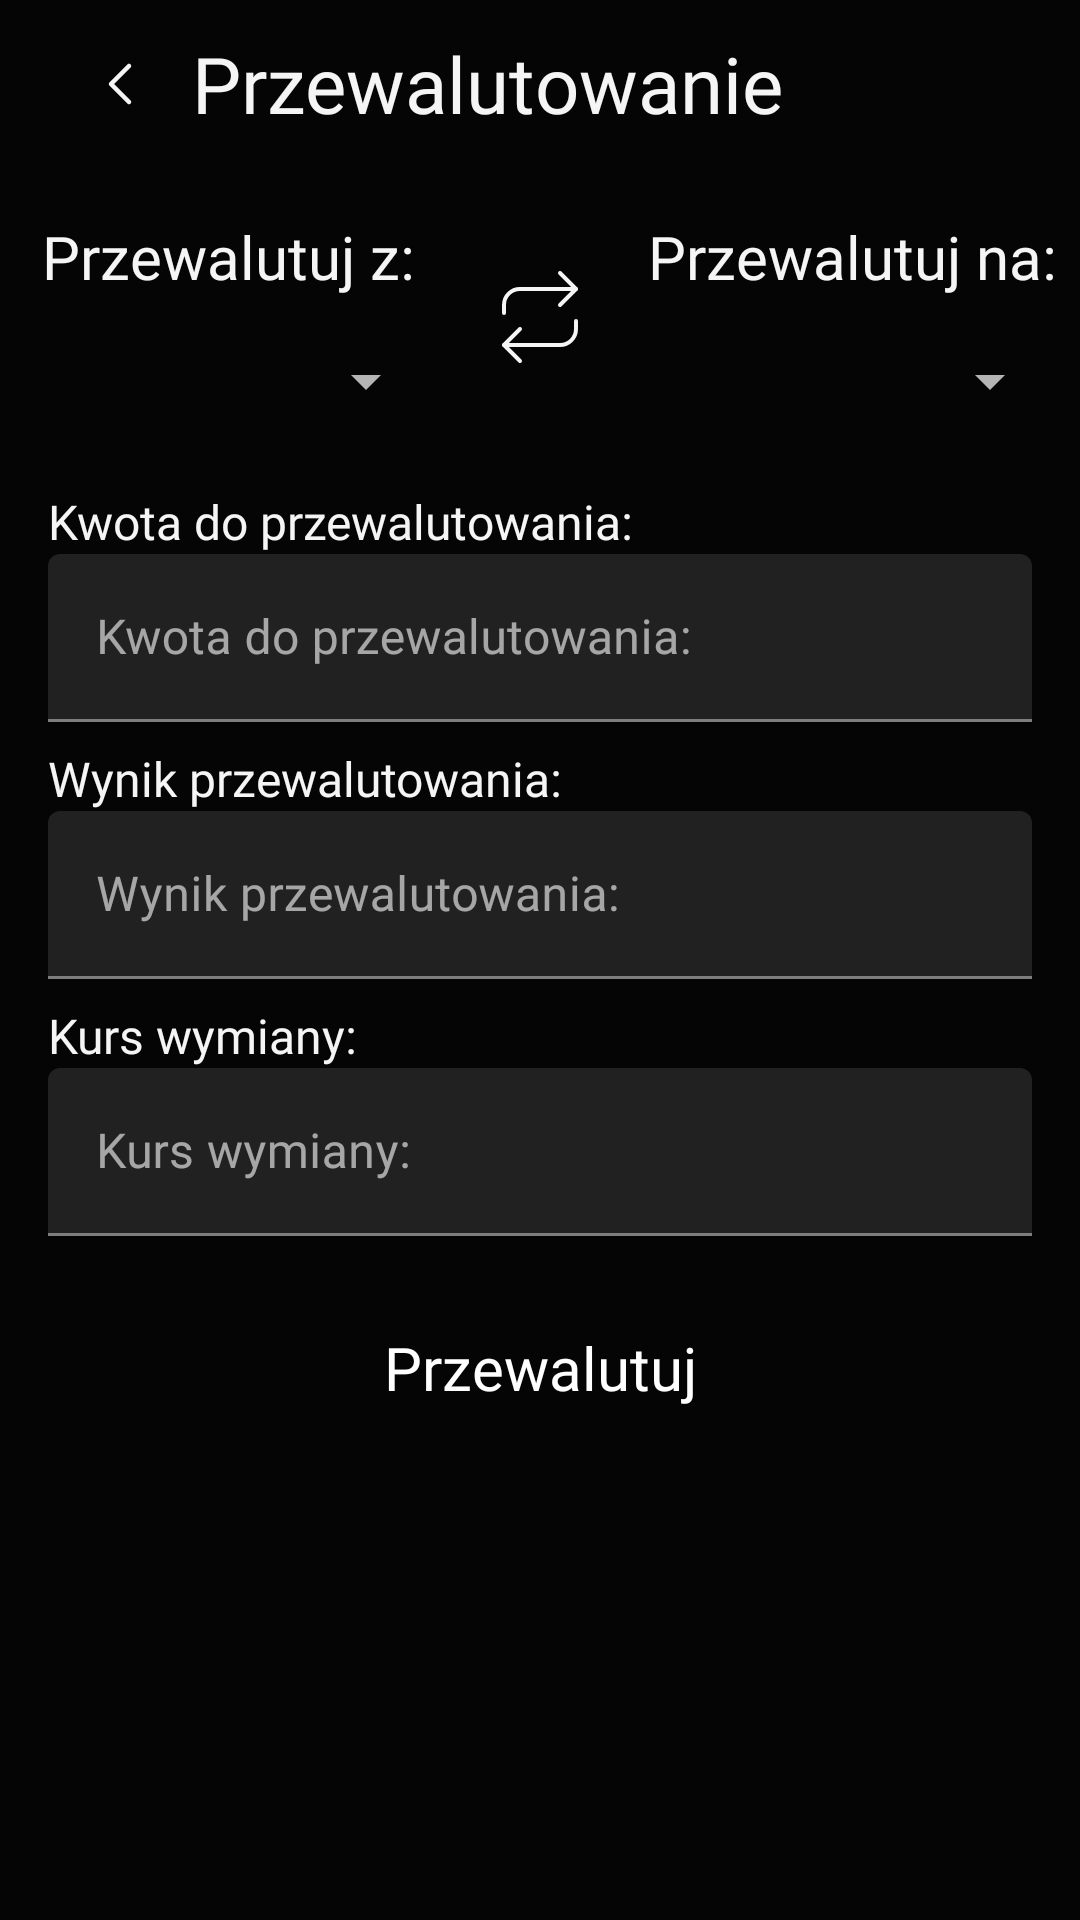

Android layout source for this screen:
<!-- AndroidManifest.xml: application theme Theme.CurrencyStockPrediction -->
<!-- res/layout/fragment_home_convert.xml -->
<?xml version="1.0" encoding="utf-8"?>
<androidx.constraintlayout.widget.ConstraintLayout xmlns:android="http://schemas.android.com/apk/res/android"
    xmlns:app="http://schemas.android.com/apk/res-auto"
    xmlns:tools="http://schemas.android.com/tools"
    android:layout_width="match_parent"
    android:layout_height="match_parent"
    android:background="@color/black"
    app:layout_constraintBottom_toBottomOf="parent"
    app:layout_constraintStart_toStartOf="parent"
    app:layout_constraintTop_toTopOf="parent">

    <com.google.android.material.appbar.MaterialToolbar
        android:id="@+id/goBackToolbar"
        android:layout_width="match_parent"
        android:layout_height="wrap_content"
        android:background="@color/black"
        android:minHeight="?attr/actionBarSize"
        android:theme="?attr/actionBarTheme"
        app:layout_constraintTop_toTopOf="parent"
        app:layout_constraintStart_toStartOf="parent"
        app:layout_constraintEnd_toEndOf="parent">

        <ImageButton
            android:id="@+id/back_button"
            android:layout_width="48dp"
            android:layout_height="56dp"
            android:background="?attr/selectableItemBackgroundBorderless"
            android:contentDescription="@string/login_fragment_title_back_button"
            android:onClick="onBackPressed"
            android:src="@drawable/chevron_left"
            app:layout_constraintStart_toStartOf="parent"
            app:layout_constraintTop_toTopOf="parent" />

        <TextView
            android:id="@+id/title_text"
            android:layout_width="wrap_content"
            android:layout_height="56dp"
            android:gravity="center_vertical"
            android:text="Przewalutowanie"
            android:textColor="@color/white"
            app:layout_constraintStart_toEndOf="@id/back_button"
            app:layout_constraintTop_toTopOf="parent"
            app:layout_constraintBottom_toBottomOf="parent"
            app:layout_constraintEnd_toEndOf="parent"
            style="@style/KanitRegularLarge" />
    </com.google.android.material.appbar.MaterialToolbar>

    <TextView
        android:id="@+id/fromTextView"
        style="@style/KanitLightMedium"
        android:layout_width="wrap_content"
        android:layout_height="wrap_content"
        android:layout_marginTop="16dp"
        android:text="Przewalutuj z:"
        android:textColor="@color/white"
        app:layout_constraintEnd_toStartOf="@+id/calculateSubmitButton"
        app:layout_constraintStart_toStartOf="parent"
        app:layout_constraintTop_toBottomOf="@+id/goBackToolbar">


    </TextView>

    <Spinner
        android:id="@+id/fromCurrencySpinner"
        android:layout_width="140dp"
        android:layout_height="wrap_content"
        android:layout_marginTop="16dp"
        style="@style/KanitLightMedium"

        app:layout_constraintEnd_toStartOf="@+id/calculateSubmitButton"
        app:layout_constraintStart_toStartOf="parent"
        app:layout_constraintTop_toBottomOf="@+id/fromTextView" />

    <ImageButton
        android:id="@+id/calculateSubmitButton"
        android:layout_width="56dp"
        android:layout_height="56dp"
        android:background="@drawable/background_style_darkgrey_rectangle_stroke"
        android:gravity="center_horizontal"
        android:padding="12dp"
        android:scaleType="fitCenter"
        app:layout_constraintBottom_toBottomOf="@+id/fromCurrencySpinner"
        app:layout_constraintEnd_toEndOf="parent"
        app:layout_constraintStart_toStartOf="parent"
        app:layout_constraintTop_toTopOf="@+id/fromTextView"
        app:srcCompat="@drawable/repeat" />

    <TextView
        android:id="@+id/toTextView"
        style="@style/KanitLightMedium"
        android:layout_width="wrap_content"

        android:layout_height="wrap_content"
        android:text="Przewalutuj na:"

        android:textColor="@color/white"
        app:layout_constraintEnd_toEndOf="parent"
        app:layout_constraintStart_toEndOf="@+id/calculateSubmitButton"
        app:layout_constraintTop_toTopOf="@+id/fromTextView">

    </TextView>

        <Spinner
            android:id="@+id/toCurrencySpinner"
            android:layout_width="140dp"
            android:layout_height="wrap_content"
            android:layout_marginTop="16dp"
            style="@style/KanitLightMedium"

            app:layout_constraintEnd_toEndOf="parent"
            app:layout_constraintStart_toEndOf="@+id/calculateSubmitButton"
            app:layout_constraintTop_toBottomOf="@+id/toTextView" />


    <TextView
        android:id="@+id/calculateAmountTextView"
        style="@style/KanitLightSmall"
        android:layout_width="wrap_content"
        android:layout_height="wrap_content"
        android:layout_marginStart="16dp"
        android:layout_marginTop="24dp"
        android:text="Kwota do przewalutowania:"
        android:textColor="@color/white"
        app:layout_constraintStart_toStartOf="parent"
        app:layout_constraintTop_toBottomOf="@+id/fromCurrencySpinner" />


    <com.google.android.material.textfield.TextInputLayout
        android:id="@+id/calculateAmountTextInputLayout"
        android:layout_width="match_parent"
        android:layout_height="wrap_content"
        app:layout_constraintEnd_toEndOf="parent"
        app:layout_constraintStart_toStartOf="parent"
        app:layout_constraintTop_toBottomOf="@+id/calculateAmountTextView">

        <com.google.android.material.textfield.TextInputEditText
            android:id="@+id/calculateAmountTextInputEditText"
            style="@style/KanitLightSmall"
            android:layout_width="match_parent"
            android:layout_height="@dimen/fragment_login_input_height"
            android:layout_marginHorizontal="@dimen/fragment_login_textinput_margin_horizontal"
            android:backgroundTint="@color/dark_grey"
            android:hint="Kwota do przewalutowania:"
            android:inputType="numberDecimal"
            android:textAlignment="viewStart"
            android:textColor="@color/white"
            android:textColorHighlight="@color/grey"
            android:textColorHint="@color/grey"
            android:textColorLink="@color/grey"


            />

    </com.google.android.material.textfield.TextInputLayout>


    <TextView
        android:id="@+id/resultAmountTextView"
        style="@style/KanitLightSmall"
        android:layout_width="wrap_content"
        android:layout_height="wrap_content"
        android:layout_marginStart="16dp"
        android:layout_marginTop="8dp"

        android:text="Wynik przewalutowania:"
        android:textColor="@color/white"
        app:layout_constraintStart_toStartOf="parent"
        app:layout_constraintTop_toBottomOf="@+id/calculateAmountTextInputLayout" />


    <com.google.android.material.textfield.TextInputLayout
        android:id="@+id/resultAmountTextInputLayout"
        android:layout_width="match_parent"
        android:layout_height="wrap_content"
        app:layout_constraintEnd_toEndOf="parent"
        app:layout_constraintStart_toStartOf="parent"
        app:layout_constraintTop_toBottomOf="@+id/resultAmountTextView"
        android:clickable="false"
        android:focusable="false"
        android:focusableInTouchMode="false">

        <com.google.android.material.textfield.TextInputEditText
            android:id="@+id/resultAmountTextInputEditText"
            style="@style/KanitLightSmall"
            android:layout_width="match_parent"
            android:layout_height="@dimen/fragment_login_input_height"
            android:layout_marginHorizontal="@dimen/fragment_login_textinput_margin_horizontal"
            android:backgroundTint="@color/dark_grey"
            android:hint="Wynik przewalutowania:"
            android:inputType="numberDecimal"
            android:textAlignment="viewStart"
            android:textColor="@color/white"
            android:textColorHighlight="@color/grey"
            android:textColorHint="@color/grey"
            android:textColorLink="@color/grey"
            android:clickable="false"
            android:focusable="false"
            android:focusableInTouchMode="false"

            />

    </com.google.android.material.textfield.TextInputLayout>


    <TextView
        android:id="@+id/resultExchangeRateTextView"
        style="@style/KanitLightSmall"
        android:layout_width="wrap_content"
        android:layout_height="wrap_content"
        android:layout_marginStart="16dp"
        android:layout_marginTop="8dp"

        android:text="Kurs wymiany:"
        android:textColor="@color/white"
        app:layout_constraintStart_toStartOf="parent"
        app:layout_constraintTop_toBottomOf="@+id/resultAmountTextInputLayout" />


    <com.google.android.material.textfield.TextInputLayout
        android:id="@+id/resultExchangeRateTextInputLayout"
        android:layout_width="match_parent"
        android:layout_height="wrap_content"
        app:layout_constraintEnd_toEndOf="parent"
        app:layout_constraintStart_toStartOf="parent"
        app:layout_constraintTop_toBottomOf="@+id/resultExchangeRateTextView"
        android:clickable="false"
        android:focusable="false"
        android:focusableInTouchMode="false">

        <com.google.android.material.textfield.TextInputEditText
            android:id="@+id/resultExchangeRateTextInputEditText"
            style="@style/KanitLightSmall"
            android:layout_width="match_parent"
            android:layout_height="@dimen/fragment_login_input_height"
            android:layout_marginHorizontal="@dimen/fragment_login_textinput_margin_horizontal"
            android:backgroundTint="@color/dark_grey"
            android:hint="Kurs wymiany:"
            android:inputType="numberDecimal"
            android:textAlignment="viewStart"
            android:textColor="@color/white"
            android:textColorHighlight="@color/grey"
            android:textColorHint="@color/grey"
            android:textColorLink="@color/grey"
            android:clickable="false"
            android:focusable="false"
            android:focusableInTouchMode="false"

            />

    </com.google.android.material.textfield.TextInputLayout>


    <Button
        android:id="@+id/calculateButton"
        android:layout_width="match_parent"
        android:layout_height="56dp"
        style="@style/KanitRegularMedium"
        android:textAllCaps="false"

        android:layout_marginHorizontal="16dp"
        android:layout_marginTop="16dp"
        app:layout_constraintEnd_toEndOf="parent"
        app:layout_constraintStart_toStartOf="parent"
        android:background="@drawable/background_style_mildblue_rectangle"
        android:text="Przewalutuj"
        app:layout_constraintTop_toBottomOf="@+id/resultExchangeRateTextInputLayout" />

</androidx.constraintlayout.widget.ConstraintLayout>
<!-- resources referenced by this layout -->
<resources>
  <color name="black">#050505</color>
  <color name="dark_grey">#212121</color>
  <color name="grey">#838383</color>
  <color name="white">#F5F5F5</color>
  <dimen name="fragment_login_input_height">56dp</dimen>
  <dimen name="fragment_login_textinput_margin_horizontal">16dp</dimen>
  <!-- drawable chevron_left (drawable) -->
  <vector xmlns:android="http://schemas.android.com/apk/res/android"
      android:width="24dp"
      android:height="24dp"
      android:viewportWidth="24"
      android:viewportHeight="24">
    <path
        android:pathData="M15,18l-6,-6l6,-6"
        android:strokeLineJoin="round"
        android:strokeWidth="1.5"
        android:fillColor="#00000000"
        android:strokeColor="@color/white"
        android:strokeLineCap="round"/>
  </vector>
  <!-- drawable repeat (drawable) -->
  <vector xmlns:android="http://schemas.android.com/apk/res/android"
      android:width="24dp"
      android:height="24dp"
      android:viewportWidth="24"
      android:viewportHeight="24">
    <path
        android:pathData="M17,1l4,4l-4,4"
        android:strokeLineJoin="round"
        android:strokeWidth="1"
        android:fillColor="#00000000"
        android:strokeColor="@color/white"
        android:strokeLineCap="round"/>
    <path
        android:pathData="M3,11V9a4,4 0,0 1,4 -4h14"
        android:strokeLineJoin="round"
        android:strokeWidth="1"
        android:fillColor="#00000000"
        android:strokeColor="@color/white"
        android:strokeLineCap="round"/>
    <path
        android:pathData="M7,23l-4,-4l4,-4"
        android:strokeLineJoin="round"
        android:strokeWidth="1"
        android:fillColor="#00000000"
        android:strokeColor="@color/white"
        android:strokeLineCap="round"/>
    <path
        android:pathData="M21,13v2a4,4 0,0 1,-4 4H3"
        android:strokeLineJoin="round"
        android:strokeWidth="1"
        android:fillColor="#00000000"
        android:strokeColor="@color/white"
        android:strokeLineCap="round"/>
  </vector>
  <string name="login_fragment_title_back_button">Go Back</string>
  <style name="KanitLightMedium">
          <item name="android:fontFamily">@font/kanit_light</item>
          <item name="android:textSize">20sp</item>
      </style>
  <style name="KanitLightSmall">
          <item name="android:fontFamily">@font/kanit_light</item>
          <item name="android:textSize">16sp</item>
      </style>
  <style name="KanitRegularLarge">
          <item name="android:fontFamily">@font/kanit_regular</item>
          <item name="android:textSize">26sp</item>
      </style>
  <style name="KanitRegularMedium">
          <item name="android:fontFamily">@font/kanit_regular</item>
          <item name="android:textSize">20sp</item>
      </style>
  <style name="Theme.CurrencyStockPrediction" parent="Theme.MaterialComponents.NoActionBar">
          <item name="colorPrimary">@color/mild_blue</item>
          <item name="colorPrimaryVariant">@color/white</item>
          <item name="colorOnPrimary">@color/white</item>
  
          <item name="colorSecondary">@color/mild_blue</item>
          <item name="colorSecondaryVariant">@color/dark_grey</item>
          <item name="colorOnSecondary">@color/white</item>
          <item name="android:statusBarColor">@color/black</item>
  
          <item name="android:navigationBarColor">@color/black</item>
  
          <item name="colorSwitchThumbNormal">@color/mild_blue</item>
  
  
      </style>
  <color name="mild_blue">#207CAA</color>
</resources>
